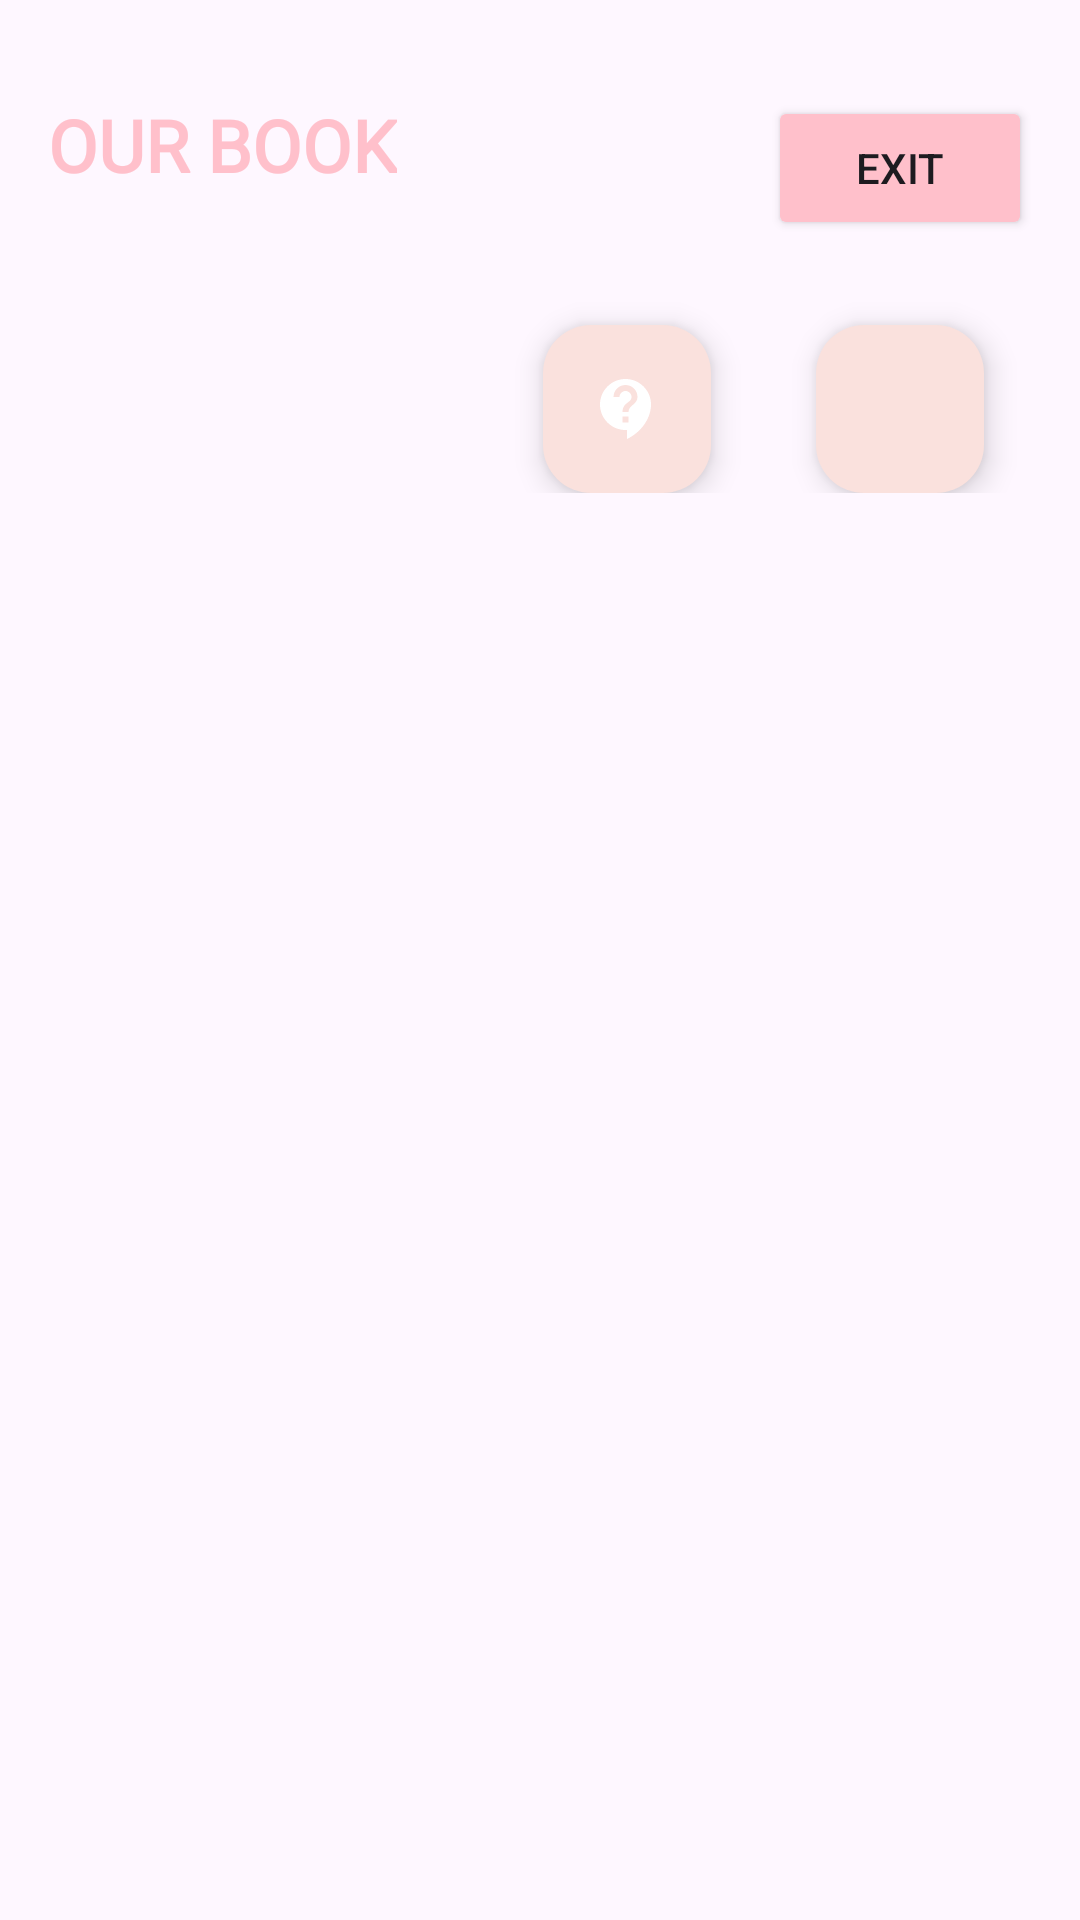

Write the Android layout XML for this screen, with the resource values it uses.
<!-- AndroidManifest.xml: application theme Theme.Tugas_pakRian__1 -->
<!-- res/layout/activity_hbook.xml -->
<?xml version="1.0" encoding="utf-8"?>
<ScrollView xmlns:android="http://schemas.android.com/apk/res/android"
    xmlns:tools="http://schemas.android.com/tools"
    xmlns:app="http://schemas.android.com/apk/res-auto"
    android:layout_width="match_parent"
    android:layout_height="match_parent"
    tools:context=".MainActivity">

    <RelativeLayout
        android:layout_width="match_parent"
        android:layout_height="wrap_content"
        android:padding="16dp">

        
        <Button
            android:id="@+id/btnExit"
            android:layout_width="wrap_content"
            android:layout_height="wrap_content"
            android:text="EXIT"
            android:backgroundTint="@color/teal_700"
            android:layout_alignParentEnd="true"
            android:layout_marginTop="16dp" />

        
        <TextView
            android:id="@+id/notesHeading"
            android:layout_width="wrap_content"
            android:layout_height="wrap_content"
            android:text="OUR BOOK"
            android:textColor="@color/teal_700"
            android:textSize="24sp"
            android:textStyle="bold"
            android:fontFamily="@font/poppins"
            android:layout_marginTop="16dp"
            android:layout_alignParentStart="true" />

        
        <androidx.recyclerview.widget.RecyclerView
            android:id="@+id/bookRecyclerView"
            android:layout_width="match_parent"
            android:layout_height="wrap_content"
            android:layout_below="@id/notesHeading"
            android:backgroundTint="@color/purple_500"
            android:layout_marginTop="20dp"
            android:nestedScrollingEnabled="false"
            android:paddingBottom="80dp" />


        

        <com.google.android.material.floatingactionbutton.FloatingActionButton
            android:id="@+id/About"
            android:layout_width="wrap_content"
            android:layout_height="wrap_content"
            android:layout_alignParentEnd="true"
            android:layout_alignParentBottom="true"
            android:layout_marginEnd="107dp"
            android:layout_marginBottom="9dp"
            android:backgroundTint="@color/purple_200"
            android:src="@drawable/baseline_contact_support_24"
            app:tint="@color/white" />

        <com.google.android.material.floatingactionbutton.FloatingActionButton
            android:id="@+id/addButton"
            android:layout_width="wrap_content"
            android:layout_height="wrap_content"
            android:layout_alignParentEnd="true"
            android:layout_marginEnd="16dp"
            android:layout_marginBottom="16dp"
            android:layout_alignParentBottom="true"
            android:src="@drawable/baseline_add_24"
            app:tint="@color/white"
            android:backgroundTint="@color/purple_200" />

    </RelativeLayout>

</ScrollView>
<!-- resources referenced by this layout -->
<resources>
  <color name="purple_200">#FAE1DD</color>
  <color name="purple_500">#FAE1DD</color>
  <color name="teal_700">#FFC0CB</color>
  <color name="white">#FFFFFFFF</color>
  <!-- drawable baseline_contact_support_24 (drawable) -->
  <vector xmlns:android="http://schemas.android.com/apk/res/android" android:autoMirrored="true" android:height="24dp" android:tint="#181818" android:viewportHeight="24" android:viewportWidth="24" android:width="24dp">
        
      <path android:fillColor="@android:color/white" android:pathData="M11.5,2C6.81,2 3,5.81 3,10.5S6.81,19 11.5,19h0.5v3c4.86,-2.34 8,-7 8,-11.5C20,5.81 16.19,2 11.5,2zM12.5,16.5h-2v-2h2v2zM12.5,13h-2c0,-3.25 3,-3 3,-5 0,-1.1 -0.9,-2 -2,-2s-2,0.9 -2,2h-2c0,-2.21 1.79,-4 4,-4s4,1.79 4,4c0,2.5 -3,2.75 -3,5z"/>
      
  </vector>
  <style name="Theme.Tugas_pakRian__1" parent="Base.Theme.Tugas_pakRian__1" />
  <style name="Base.Theme.Tugas_pakRian__1" parent="Theme.Material3.DayNight.NoActionBar">
          
          
      </style>
</resources>
